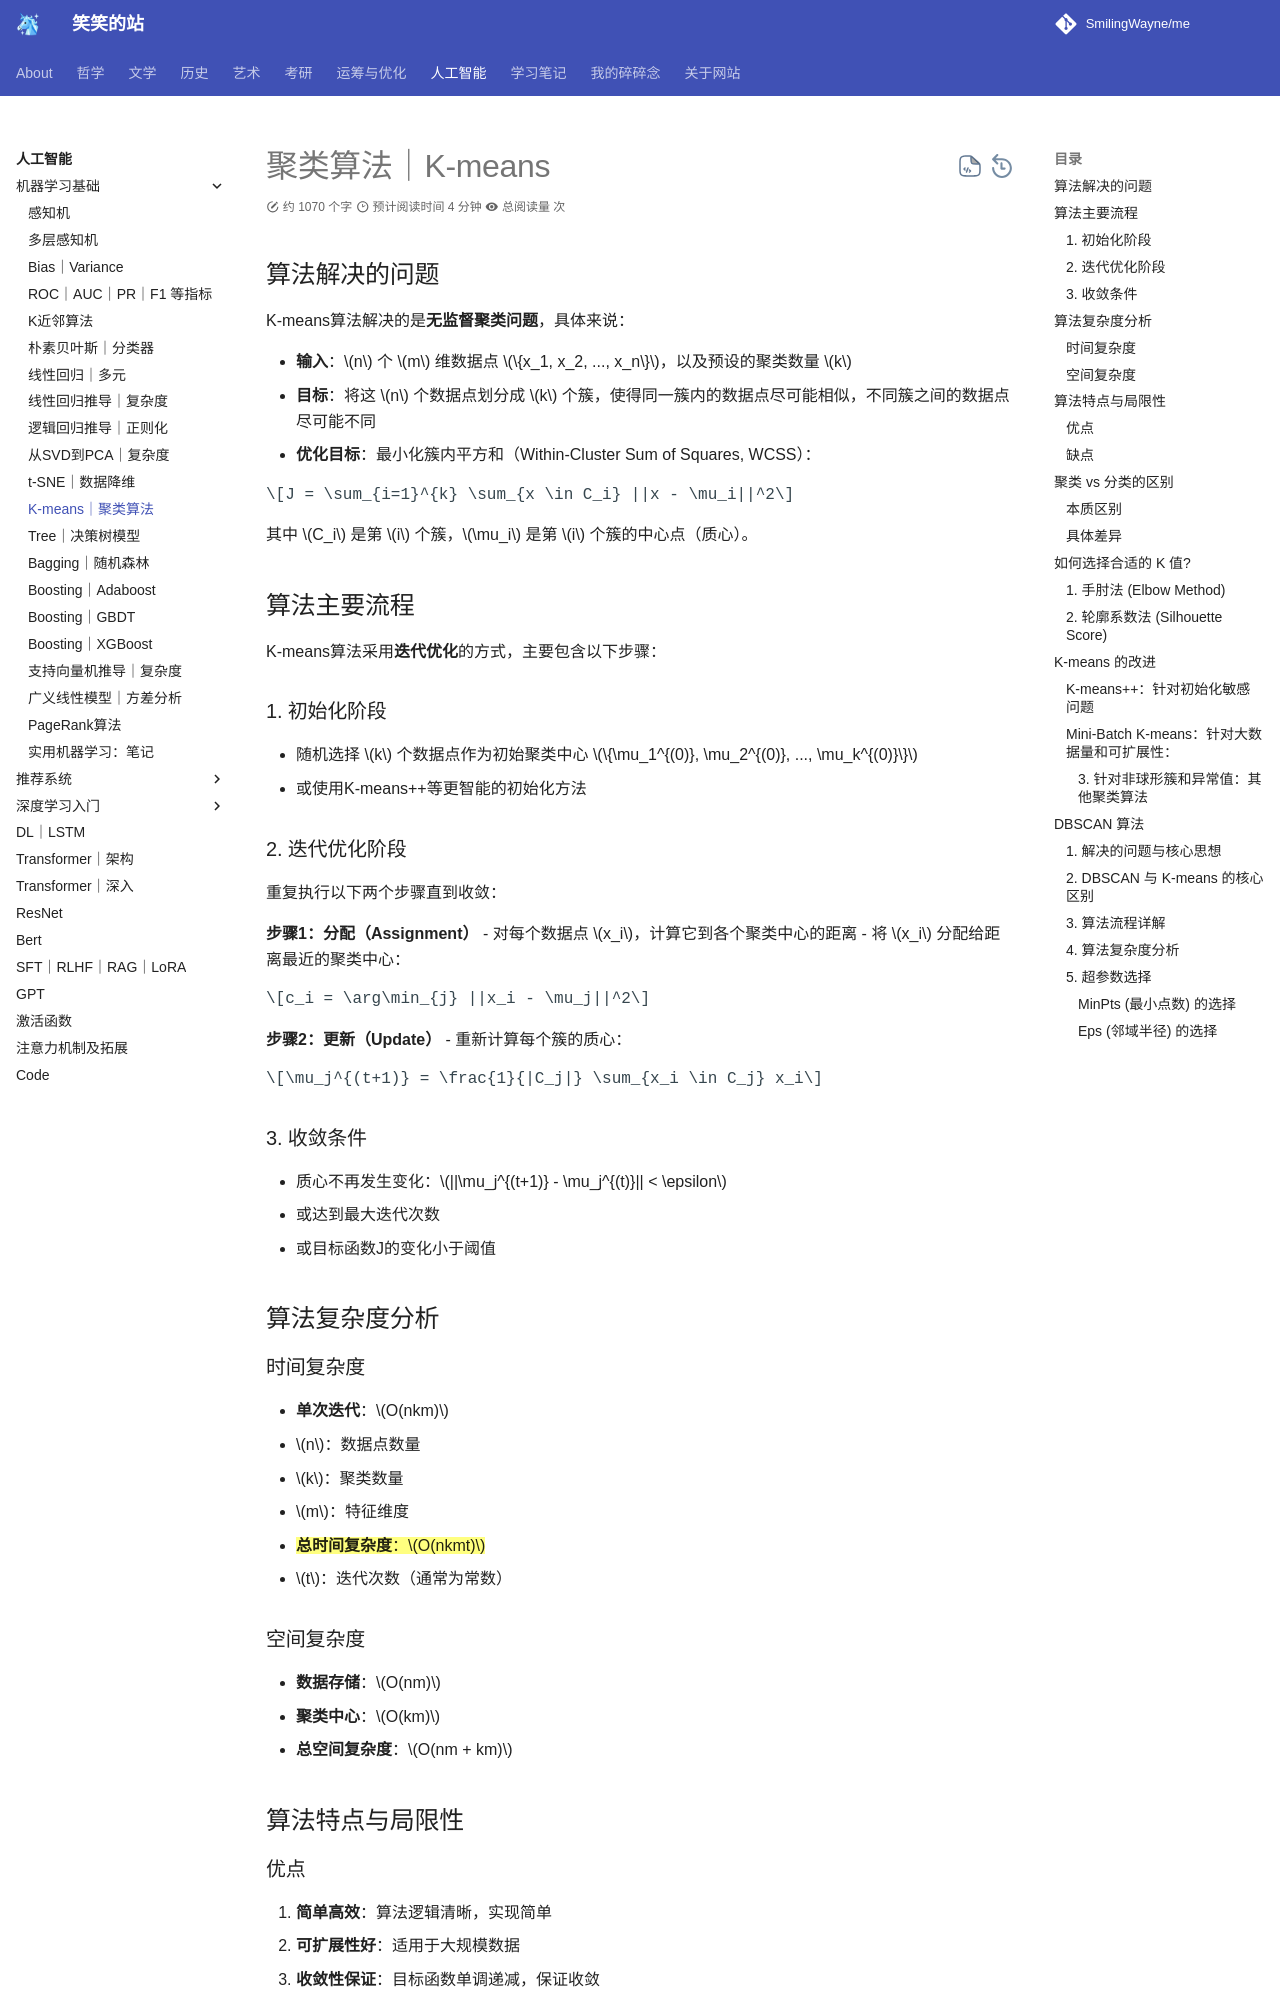

repository: SmilingWayne/me · page: ML/StatLearnMethod/Kmeans/index.html · generator: mkdocs

# 聚类算法｜K-means

## 算法解决的问题

K-means算法解决的是**无监督聚类问题**，具体来说：

- **输入**：$n$ 个 $m$ 维数据点 $\{x_1, x_2, ..., x_n\}$，以及预设的聚类数量 $k$
- **目标**：将这 $n$ 个数据点划分成 $k$ 个簇，使得同一簇内的数据点尽可能相似，不同簇之间的数据点尽可能不同
- **优化目标**：最小化簇内平方和（Within-Cluster Sum of Squares, WCSS）：

$$J = \sum_{i=1}^{k} \sum_{x \in C_i} ||x - \mu_i||^2$$

其中 $C_i$ 是第 $i$ 个簇，$\mu_i$ 是第 $i$ 个簇的中心点（质心）。

## 算法主要流程

K-means算法采用**迭代优化**的方式，主要包含以下步骤：

### 1. 初始化阶段
- 随机选择 $k$ 个数据点作为初始聚类中心 $\{\mu_1^{(0)}, \mu_2^{(0)}, ..., \mu_k^{(0)}\}$
- 或使用K-means++等更智能的初始化方法

### 2. 迭代优化阶段
重复执行以下两个步骤直到收敛：

**步骤1：分配（Assignment）**
- 对每个数据点 $x_i$，计算它到各个聚类中心的距离
- 将 $x_i$ 分配给距离最近的聚类中心：

$$c_i = \arg\min_{j} ||x_i - \mu_j||^2$$

**步骤2：更新（Update）**
- 重新计算每个簇的质心：

$$\mu_j^{(t+1)} = \frac{1}{|C_j|} \sum_{x_i \in C_j} x_i$$

### 3. 收敛条件
- 质心不再发生变化：$||\mu_j^{(t+1)} - \mu_j^{(t)}|| < \epsilon$
- 或达到最大迭代次数
- 或目标函数J的变化小于阈值

## 算法复杂度分析

### 时间复杂度

- **单次迭代**：$O(nkm)$
  - $n$：数据点数量
  - $k$：聚类数量  
  - $m$：特征维度
- ==**总时间复杂度**：$O(nkmt)$==
  - $t$：迭代次数（通常为常数）

### 空间复杂度
- **数据存储**：$O(nm)$
- **聚类中心**：$O(km)$
- **总空间复杂度**：$O(nm + km)$

## 算法特点与局限性

### 优点
1. **简单高效**：算法逻辑清晰，实现简单
2. **可扩展性好**：适用于大规模数据
3. **收敛性保证**：目标函数单调递减，保证收敛

### 缺点
1. **需要预设k值**：聚类数量需要事先指定
2. **对初始值敏感**：不同初始化可能得到不同结果
3. **假设簇为球形**：对非凸形状的簇效果不佳
4. **对噪声和异常值敏感**：质心容易被极值影响

## 聚类 vs 分类的区别

### 本质区别

| 维度         | 聚类（Clustering）       | 分类（Classification）   |
| ------------ | ------------------------ | ------------------------ |
| **学习类型** | 无监督学习               | 监督学习                 |
| **数据要求** | 只有特征数据，无标签     | 需要带标签的训练数据     |
| **目标**     | 发现数据的内在结构和模式 | 学习特征到标签的映射关系 |
